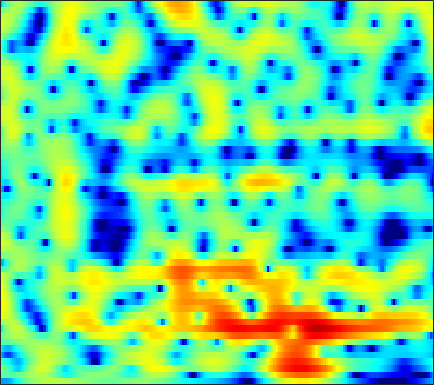

The data file committed next to this chart (first rows):
-9.2949, -9.474, -9.4512, -9.044, -8.4855, -7.4933, -6.363, -5.4929, -4.3678, -3.3196, -2.3653, -1.7152, -0.93613, -0.25469, 0.19588, 0.721, 1.1603, 1.437, 1.7389, 1.9691, 2.1333, 2.2169, 2.2816, 2.297
-1.555, -1.62, -1.682, -1.696, -1.664, -1.556, -1.368, -1.173, -0.8463, -0.4601, -0.03384, 0.2997, 0.7428, 1.162, 1.447, 1.771, 2.013, 2.13, 2.191, 2.129, 1.932, 1.69, 1.234, 0.6215
0.28, -0.2797, -1.166, -2.234, -3.164, -4.565, -6.03, -6.94, -7.325, -6.402, -4.683, -3.288, -1.556, -0.06698, 0.8763, 1.906, 2.689, 3.122, 3.499, 3.647, 3.562, 3.343, 2.831, 2.053
-2.463, -3.134, -4.09, -5.117, -5.919, -7.006, -8.013, -8.559, -8.694, -7.909, -6.407, -5.078, -3.321, -1.723, -0.6624, 0.5469, 1.522, 2.107, 2.7, 3.086, 3.278, 3.301, 3.18, 2.908
-8.423, -10.31, -12.85, -14.18, -13.58, -11.57, -9.468, -8.056, -6.409, -4.97, -3.673, -2.768, -1.645, -0.6218, 0.07879, 0.9114, 1.611, 2.048, 2.515, 2.846, 3.05, 3.115, 3.087, 2.942
-6.089, -7.065, -8.162, -8.617, -8.336, -7.272, -5.877, -4.846, -3.599, -2.523, -1.579, -0.9415, -0.1742, 0.4922, 0.9282, 1.425, 1.82, 2.054, 2.292, 2.436, 2.504, 2.504, 2.432, 2.274
-1.613, -1.724, -1.762, -1.653, -1.469, -1.131, -0.7546, -0.4791, -0.1263, 0.1915, 0.4706, 0.6479, 0.8377, 0.9592, 1.009, 1.036, 1.023, 1.004, 0.9868, 0.9665, 0.954, 0.9415, 0.8968, 0.7976
-1.224, -0.7534, -0.02109, 0.6915, 1.155, 1.628, 1.943, 2.081, 2.157, 2.116, 1.938, 1.694, 1.202, 0.5352, -0.05794, -0.9235, -1.801, -2.38, -2.897, -3.017, -2.687, -2.211, -1.47, -0.7676
-6.411, -3.24, -0.5294, 1.159, 1.987, 2.667, 2.981, 3.032, 2.866, 2.406, 1.643, 0.8737, -0.3841, -1.89, -3.208, -5.3, -7.97, -10.72, -16.78, -39.36, -14.72, -9.749, -5.578, -2.746
0.9479, 1.405, 1.964, 2.303, 2.406, 2.355, 2.105, 1.734, 0.94, -0.2024, -1.643, -2.884, -4.772, -7.059, -9.142, -12.34, -15.39, -16.49, -15.42, -12.95, -10.23, -8.241, -5.713, -3.323
4.312, 4.048, 3.582, 3.007, 2.516, 1.732, 0.7158, -0.2211, -1.653, -3.202, -4.823, -6.118, -8.021, -10.1, -11.72, -13.81, -15.39, -15.21, -13.39, -10.88, -8.35, -6.497, -4.303, -2.44
5.656, 5.104, 4.258, 3.279, 2.408, 1.009, -0.6678, -2.077, -4.183, -6.692, -9.712, -12.11, -14.37, -14.22, -13.06, -11.39, -10.01, -9, -7.448, -5.828, -4.378, -3.369, -2.063, -0.842
6.078, 5.426, 4.432, 3.235, 2.205, 0.7051, -0.9515, -2.356, -4.556, -7.12, -9.883, -11.99, -14.01, -13.12, -11.33, -9.075, -7.082, -5.8, -4.339, -3.069, -1.905, -1.131, -0.2872, 0.3978
5.577, 4.811, 3.628, 2.315, 1.297, -0.1013, -1.557, -2.65, -3.924, -4.883, -5.63, -6.047, -6.202, -5.811, -5.356, -4.683, -3.84, -3.086, -2.107, -1.273, -0.5144, 0.02506, 0.6416, 1.072
4.904, 3.945, 2.495, 0.8538, -0.5552, -2.705, -4.935, -6.41, -7.66, -7.904, -7.393, -6.697, -5.645, -4.721, -4.123, -3.303, -2.527, -1.982, -1.253, -0.5097, 0.1724, 0.6236, 1.188, 1.664
4.428, 3.486, 2.006, 0.1413, -1.545, -4.284, -8.115, -12.45, -18.81, -14.01, -9.73, -7.572, -5.709, -4.687, -4.182, -3.642, -3.165, -2.849, -2.334, -1.576, -0.6329, 0.07617, 0.9435, 1.7
3.356, 2.689, 1.794, 0.9487, 0.3429, -0.6006, -1.601, -2.18, -2.662, -2.935, -2.807, -2.665, -2.782, -3.215, -3.749, -5.107, -7.128, -8.699, -9.218, -6.94, -4.045, -2.135, -0.1304, 1.272
-2.964, -3.135, -2.063, -0.6587, 0.1423, 0.8117, 1.275, 1.494, 1.517, 1.425, 1.289, 0.994, 0.3449, -0.4572, -1.32, -3.079, -5.186, -6.691, -7.594, -5.713, -3.091, -1.478, 0.2693, 1.55
-8.814, -8.19, -5.021, -2.357, -1.031, 0.2615, 1.138, 1.509, 1.787, 1.92, 1.78, 1.577, 1.26, 0.75, 0.2933, -0.2225, -0.7783, -1.079, -1.149, -1.003, -0.6087, -0.1681, 0.37, 0.8371
-0.1494, -0.2592, -0.05563, 0.2694, 0.533, 0.9337, 1.191, 1.282, 1.376, 1.336, 1.14, 0.9934, 0.7167, 0.287, -0.03592, -0.4277, -0.9161, -1.25, -1.534, -1.709, -1.732, -1.564, -1.203, -0.81
2.558, 2.444, 2.269, 2.042, 1.907, 1.676, 1.38, 1.198, 0.9331, 0.6176, 0.3993, 0.2058, -0.1537, -0.5051, -0.871, -1.593, -2.39, -3.15, -4.393, -5.497, -6.084, -5.939, -4.82, -3.259
3.755, 3.549, 3.083, 2.513, 1.987, 1.082, 0.1512, -0.5282, -1.389, -1.882, -1.952, -1.928, -1.776, -1.632, -1.751, -2.268, -3.122, -4.225, -6.616, -10.56, -19.14, -17.73, -9.191, -4.684
2.878, 2.575, 1.968, 1.063, 0.07276, -1.598, -3.949, -6.42, -10.62, -13.37, -10.46, -7.866, -5.26, -3.788, -3.082, -2.481, -2.465, -2.573, -2.889, -3.267, -3.181, -2.826, -1.775, -0.4234
0.3894, 0.2777, -0.06323, -0.7813, -1.482, -2.789, -4.593, -6.119, -8.328, -9.289, -8.488, -7.252, -5.604, -4.421, -3.712, -3.009, -2.515, -2.205, -1.786, -1.348, -0.7862, -0.2788, 0.467, 1.328
-2.059, -1.679, -1.425, -1.409, -1.498, -1.901, -2.335, -2.736, -3.261, -3.536, -3.784, -3.746, -3.748, -3.719, -3.665, -3.778, -3.649, -3.508, -3.124, -2.388, -1.536, -0.764, 0.2919, 1.294
-3.845, -2.897, -2.034, -1.367, -1.11, -0.8984, -0.8341, -0.9239, -1.053, -1.383, -1.755, -2.127, -2.845, -3.708, -4.586, -6.06, -7.692, -8.703, -8.721, -6.884, -4.466, -2.772, -0.782, 0.8302
-4.303, -3.406, -2.394, -1.647, -1.24, -0.7451, -0.524, -0.3917, -0.3899, -0.5799, -0.9084, -1.402, -2.165, -3.436, -4.643, -6.813, -10.25, -13.34, -14.83, -9.866, -5.865, -3.522, -1.205, 0.6427
-4.524, -4.119, -3.474, -2.972, -2.488, -1.957, -1.457, -1.124, -0.8863, -0.6979, -0.8176, -0.9599, -1.383, -1.967, -2.509, -3.28, -3.916, -4.228, -4.138, -3.53, -2.474, -1.589, -0.3306, 0.8119
-5.908, -6.15, -6.274, -5.985, -5.256, -4.251, -2.975, -2.193, -1.373, -0.7583, -0.5217, -0.3686, -0.5366, -0.6628, -0.9726, -1.3, -1.587, -1.797, -1.777, -1.75, -1.36, -1.04, -0.3182, 0.5394
-7.975, -10.23, -15.85, -17.7, -12.17, -7.237, -3.872, -2.356, -0.7784, 0.004675, 0.4792, 0.4874, 0.2845, -0.1283, -0.4951, -0.9979, -1.493, -1.812, -2.287, -2.821, -3.425, -3.68, -3.423, -1.981
-6.165, -6.764, -7.22, -6.84, -5.532, -3.524, -1.588, -0.5414, 0.4795, 0.8389, 0.7597, 0.2057, -0.7531, -2.488, -3.598, -5.149, -5.527, -5.276, -5.265, -5.678, -7.962, -11.4, -24.27, -9.069
-6.086, -4.884, -3.743, -2.594, -1.94, -0.9394, -0.2813, 0.1899, 0.3724, 0.2978, -0.4553, -1.25, -3.251, -6.191, -10.07, -18.34, -15.21, -10.6, -6.954, -5.275, -4.288, -3.819, -2.88, -1.364
-5.865, -4.59, -3.329, -2.207, -1.651, -0.9097, -0.524, -0.2633, -0.2525, -0.4042, -0.9189, -1.403, -2.369, -3.426, -4.187, -4.819, -4.714, -4.413, -3.459, -2.584, -1.588, -0.9724, -0.01939, 0.8448
-4.241, -3.515, -2.694, -1.977, -1.528, -1.087, -0.7592, -0.6662, -0.6095, -0.7581, -0.9124, -1.176, -1.419, -1.709, -1.85, -1.944, -1.847, -1.637, -1.276, -0.7682, -0.241, 0.1986, 0.76, 1.292
-2.665, -2.245, -1.664, -1.262, -0.9512, -0.7535, -0.6013, -0.6293, -0.6957, -0.8718, -1.082, -1.232, -1.404, -1.46, -1.459, -1.33, -1.132, -0.8609, -0.5109, -0.07668, 0.3153, 0.6523, 1.003, 1.373
-1.226, -0.8806, -0.4357, -0.09542, 0.05034, 0.1531, 0.0143, -0.1368, -0.579, -1.075, -1.737, -2.108, -2.572, -2.676, -2.538, -2.09, -1.497, -1.061, -0.4412, 0.06126, 0.5471, 0.8051, 1.151, 1.392
-0.434, 0.1226, 0.7494, 1.342, 1.554, 1.682, 1.426, 1.012, 0.093, -1.347, -3.199, -5.046, -7.195, -7.817, -6.639, -4.489, -2.607, -1.547, -0.502, 0.1907, 0.6446, 0.8324, 1.05, 1.155
-2.664, -0.7099, 1.257, 2.562, 3.209, 3.524, 3.449, 2.965, 1.97, 0.338, -2.154, -4.54, -9.02, -10.42, -7.378, -4.227, -1.923, -0.917, -0.107, 0.1709, -0.09022, -0.3523, -0.9631, -1.237
-2.504, -0.415, 1.708, 2.986, 3.657, 4.027, 3.986, 3.758, 3.08, 2.229, 1.157, 0.3449, -0.4555, -0.9097, -0.9123, -0.6813, -0.4279, -0.3755, -0.6206, -1.438, -2.978, -4.834, -8.859, -14.41
2.023, 2.38, 2.938, 3.305, 3.494, 3.504, 3.205, 2.937, 2.276, 1.513, 0.794, 0.1737, -0.314, -0.6263, -0.819, -0.8128, -0.9439, -1.023, -1.416, -2.216, -3.357, -4.585, -6.511, -7.826
3.499, 3.548, 3.609, 3.611, 3.433, 3.122, 2.51, 1.843, 0.7838, -0.6269, -2.049, -3.042, -3.952, -3.918, -3.61, -2.756, -2.111, -1.676, -1.4, -1.399, -1.543, -1.784, -2.084, -2.268
2.975, 3.19, 3.363, 3.424, 3.316, 2.888, 2.188, 1.299, -0.302, -2.57, -6.266, -10.54, -21.68, -13.2, -8.525, -5.059, -2.879, -1.977, -1.072, -0.525, -0.3256, -0.247, -0.201, -0.2586
0.1507, 1.051, 2.006, 2.588, 2.869, 2.829, 2.406, 1.924, 0.8055, -0.6911, -2.367, -3.694, -4.825, -4.583, -3.832, -2.651, -1.585, -1.04, -0.5384, -0.3273, -0.3324, -0.4052, -0.5946, -0.7513
-3.324, -1.236, 0.7277, 1.951, 2.521, 2.963, 2.989, 2.823, 2.432, 1.844, 1.175, 0.8029, 0.3214, -0.02669, 0.001539, -0.07571, -0.1736, -0.164, -0.4834, -1.03, -1.748, -2.481, -3.617, -4.519
-1.274, -0.05867, 1.332, 2.341, 2.798, 3.203, 3.345, 3.223, 2.976, 2.607, 2.111, 1.718, 1.292, 0.8955, 0.6033, 0.3134, -0.04369, -0.4056, -1.038, -1.979, -3.424, -5.02, -8.149, -13.73
1.475, 2.04, 2.649, 3.12, 3.338, 3.379, 3.231, 3.003, 2.457, 1.766, 1.04, 0.3961, -0.3587, -0.8255, -1.176, -1.302, -1.26, -1.382, -1.535, -1.924, -2.718, -3.608, -4.922, -6.352
2.921, 3.275, 3.551, 3.635, 3.616, 3.353, 2.82, 2.304, 1.334, 0.01865, -1.664, -3.046, -5.169, -6.8, -6.752, -5.658, -4.077, -2.938, -1.903, -1.277, -0.9676, -0.8739, -0.9756, -1.183
3.071, 3.235, 3.315, 3.165, 2.904, 2.46, 1.796, 1.065, -0.07475, -1.587, -3.767, -6.067, -10.26, -17.02, -16.43, -9.887, -5.895, -3.789, -1.924, -0.6045, 0.3298, 0.826, 1.184, 1.357
1.856, 1.73, 1.474, 1.058, 0.6161, 0.07451, -0.5034, -1.094, -1.89, -2.784, -3.767, -4.662, -5.579, -6.01, -5.853, -5.038, -3.715, -2.648, -1.326, -0.1407, 0.8518, 1.442, 2.039, 2.431
0.005975, -0.6376, -1.681, -2.708, -3.391, -4.149, -4.514, -4.562, -4.782, -5.042, -5.238, -5.307, -5.506, -5.489, -5.026, -4.356, -3.518, -2.738, -1.517, -0.3747, 0.6703, 1.365, 2.235, 2.884
-1.59, -2.998, -5.646, -9.267, -12.01, -13.2, -11.4, -9.779, -8.532, -8.091, -8.288, -8.482, -8.834, -8.907, -8.669, -7.617, -6.196, -5.005, -3.381, -1.823, -0.3684, 0.6451, 1.818, 2.824
-0.9971, -2.552, -5.273, -8.78, -11.54, -12.95, -11.4, -10.33, -9.49, -9.645, -10.81, -12.68, -16, -19.75, -20.88, -15.59, -11.28, -9.145, -6.573, -4.283, -2.286, -0.9642, 0.6364, 2.09
1.348, 0.4645, -0.8672, -2.265, -3.178, -4.206, -5.01, -5.726, -6.684, -8.013, -9.754, -11.3, -14, -16.41, -17.3, -15.89, -13.77, -11.97, -9.889, -7.64, -5.305, -3.549, -1.371, 0.5574
3.05, 2.593, 1.889, 1.068, 0.3612, -0.5583, -1.538, -2.265, -3.497, -4.914, -6.602, -7.949, -9.695, -11.59, -13.26, -15.49, -17.73, -18.47, -17.82, -14.11, -10.02, -7.251, -4.229, -1.661
3.418, 3.185, 2.792, 2.323, 1.903, 1.205, 0.3655, -0.3377, -1.418, -2.707, -4.209, -5.587, -7.63, -10.07, -12.04, -15.16, -18.92, -21.68, -21.62, -17.37, -12.91, -9.959, -6.345, -3.381
2.498, 2.473, 2.401, 2.286, 2.176, 1.879, 1.417, 0.8863, 0.06282, -0.9892, -2.278, -3.364, -5.18, -7.402, -9.384, -12.37, -15.77, -18.56, -21.84, -19.11, -13.88, -10.43, -6.737, -3.752
-0.3096, 0.01269, 0.5846, 1.122, 1.424, 1.714, 1.778, 1.682, 1.285, 0.6528, -0.2589, -1.133, -2.509, -4.11, -5.377, -7.577, -10.16, -12.46, -14.25, -12.86, -9.728, -7.54, -4.803, -2.518
-8.03, -5.904, -3.129, -1.081, -0.02763, 0.9717, 1.546, 1.798, 1.833, 1.609, 1.178, 0.697, -0.06861, -0.9435, -1.677, -2.657, -3.556, -4.091, -4.476, -4.362, -3.783, -3.131, -2.156, -1.121
